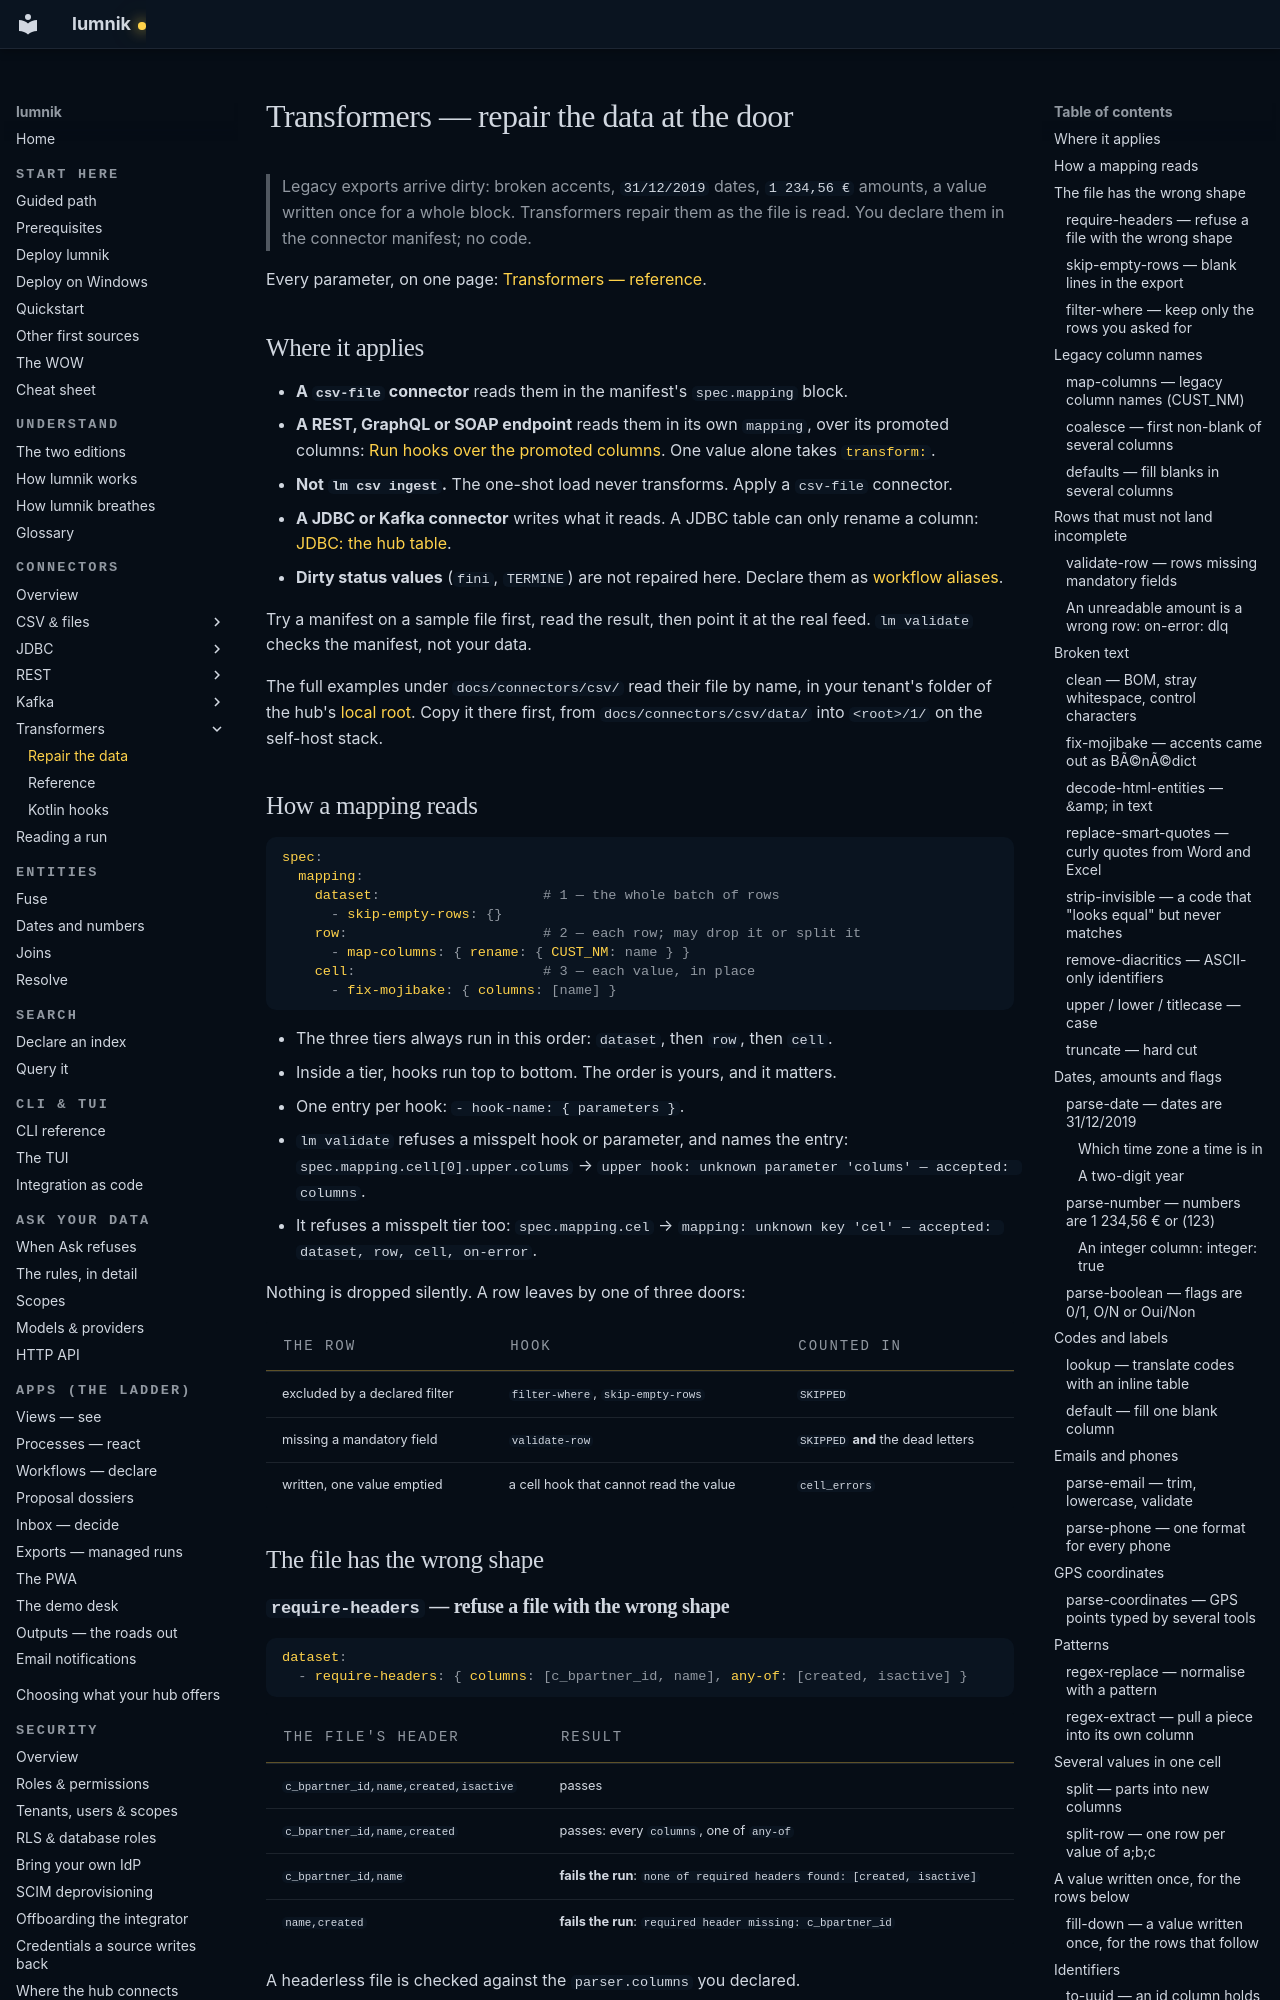

repository: icreated/lumnik-open · page: connectors/transformers/index.html · generator: mkdocs

# Transformers — repair the data at the door

> Legacy exports arrive dirty: broken accents, `31/12/2019` dates, `1 234,56 €` amounts, a value
> written once for a whole block. Transformers repair them as the file is read. You declare them
> in the connector manifest; no code.

Every parameter, on one page: [Transformers — reference](transformers-reference.md).

## Where it applies

- **A `csv-file` connector** reads them in the manifest's `spec.mapping` block.
- **A REST, GraphQL or SOAP endpoint** reads them in its own `mapping`, over its promoted
  columns: [Run hooks over the promoted columns](rest.md#run-hooks-over-the-promoted-columns).
  One value alone takes [`transform:`](rest.md#transform-a-promoted-value).
- **Not `lm csv ingest`.** The one-shot load never transforms. Apply a `csv-file` connector.
- **A JDBC or Kafka connector** writes what it reads. A JDBC table can only rename a column:
  [JDBC: the hub table](jdbc.md#the-hub-table).
- **Dirty status values** (`fini`, `TERMINE `) are not repaired here. Declare them as
  [workflow aliases](../apps/workflows.md#alias-semantics).

Try a manifest on a sample file first, read the result, then point it at the real feed.
`lm validate` checks the manifest, not your data.

The full examples under `docs/connectors/csv/` read their file by name, in your tenant's folder of
the hub's [local root](csv.md#local-the-hubs-disk-not-yours). Copy it there first, from
`docs/connectors/csv/data/` into `<root>/1/` on the self-host stack.

## How a mapping reads

```yaml
spec:
  mapping:
    dataset:                    # 1 — the whole batch of rows
      - skip-empty-rows: {}
    row:                        # 2 — each row; may drop it or split it
      - map-columns: { rename: { CUST_NM: name } }
    cell:                       # 3 — each value, in place
      - fix-mojibake: { columns: [name] }
```

- The three tiers always run in this order: `dataset`, then `row`, then `cell`.
- Inside a tier, hooks run top to bottom. The order is yours, and it matters.
- One entry per hook: `- hook-name: { parameters }`.
- `lm validate` refuses a misspelt hook or parameter, and names the entry:
  `spec.mapping.cell[0].upper.colums` → `upper hook: unknown parameter 'colums' — accepted: columns`.
- It refuses a misspelt tier too: `spec.mapping.cel` → `mapping: unknown key 'cel' — accepted: dataset, row, cell, on-error`.

Nothing is dropped silently. A row leaves by one of three doors:

| The row | Hook | Counted in |
|---|---|---|
| excluded by a declared filter | `filter-where`, `skip-empty-rows` | `SKIPPED` |
| missing a mandatory field | `validate-row` | `SKIPPED` **and** the dead letters |
| written, one value emptied | a cell hook that cannot read the value | `cell_errors` |

## The file has the wrong shape
